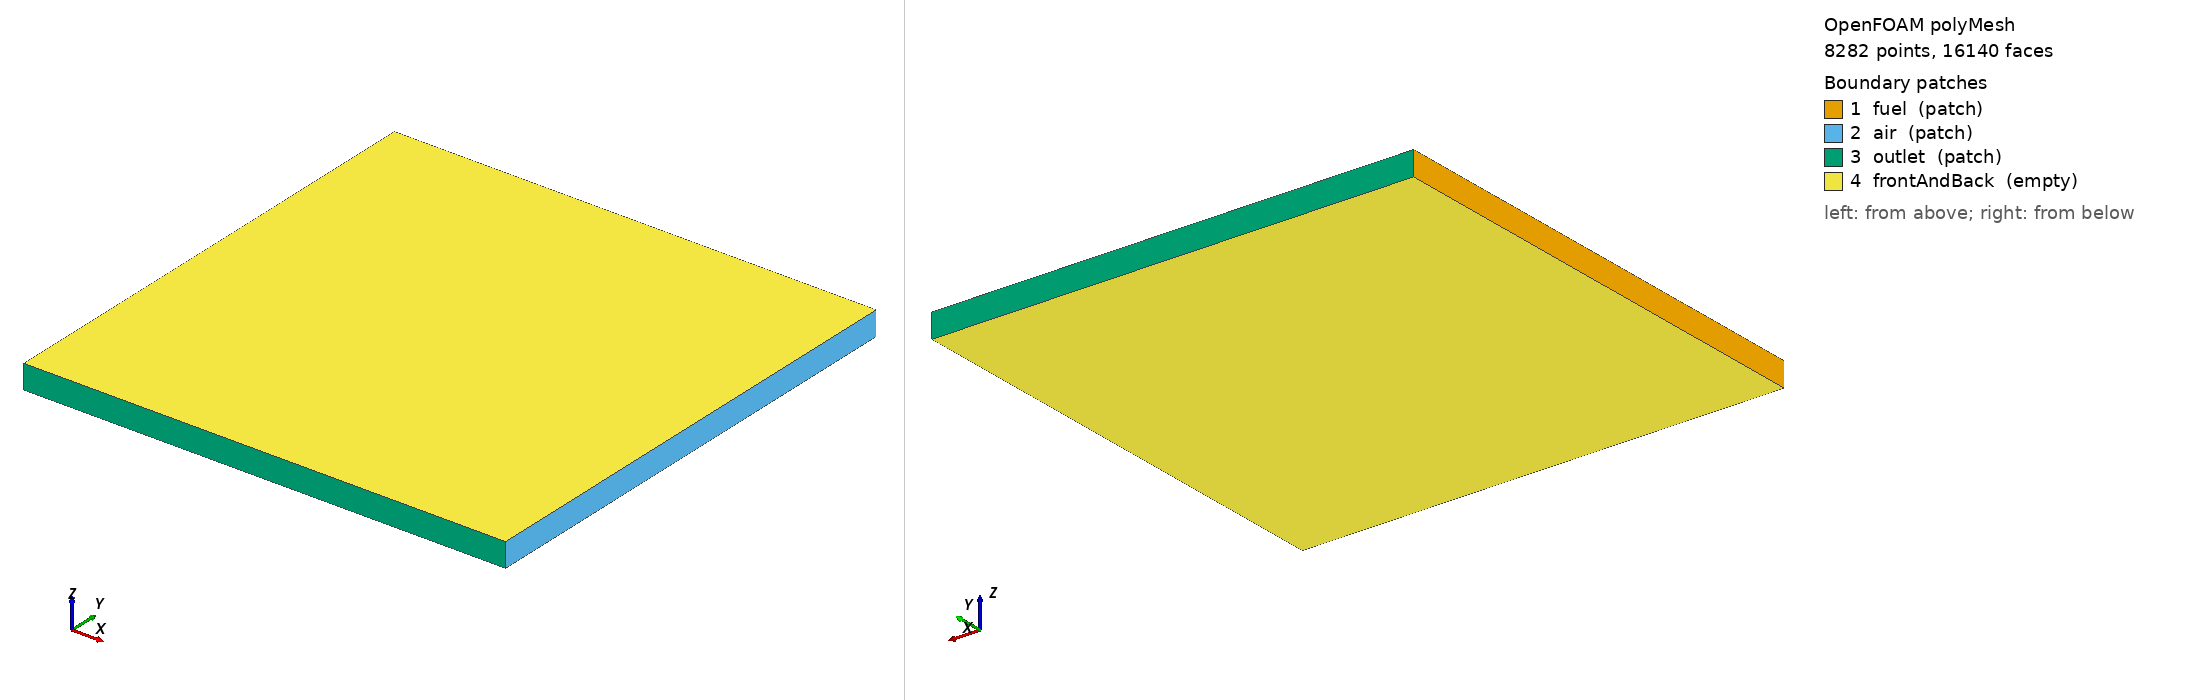

OpenFOAM case: the committed polyMesh, 8282 points, 16140 faces. Boundary patches (legend numbers): 1 fuel (patch), 2 air (patch), 3 outlet (patch), 4 frontAndBack (empty). Left view from above one corner, right view from below the opposite corner. Boundary conditions: 0 field file(s) under 0/; 0 of 4 drawn patches have an entry in a shipped field file.

=== constant/polyMesh/boundary ===
/*--------------------------------*- C++ -*----------------------------------*\
| =========                 |                                                 |
| \\      /  F ield         | OpenFOAM: The Open Source CFD Toolbox           |
|  \\    /   O peration     | Version:  2312                                  |
|   \\  /    A nd           | Website:  www.openfoam.com                      |
|    \\/     M anipulation  |                                                 |
\*---------------------------------------------------------------------------*/
FoamFile
{
    version     2.0;
    format      ascii;
    arch        "LSB;label=64;scalar=64";
    class       polyBoundaryMesh;
    location    "constant/polyMesh";
    object      boundary;
}
// * * * * * * * * * * * * * * * * * * * * * * * * * * * * * * * * * * * * * //

4
(
    fuel
    {
        type            patch;
        nFaces          40;
        startFace       7860;
    }
    air
    {
        type            patch;
        nFaces          40;
        startFace       7900;
    }
    outlet
    {
        type            patch;
        nFaces          200;
        startFace       7940;
    }
    frontAndBack
    {
        type            empty;
        inGroups        1(empty);
        nFaces          8000;
        startFace       8140;
    }
)

// ************************************************************************* //


Also in the case, not shown: constant/polyMesh/faces (numeric list); constant/polyMesh/neighbour (numeric list); constant/polyMesh/owner (numeric list); constant/polyMesh/points (numeric list).
